Dataset: data_class_arrows (GitHub, courtSmith77/Drone-Obstacle-Avoidance). Classes: down, left, right.

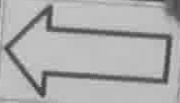
Label: left

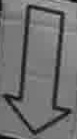
Label: down

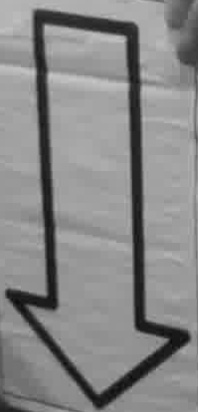
Label: down

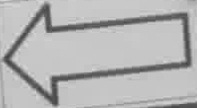
Label: left

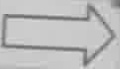
Label: right

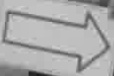
Label: right
